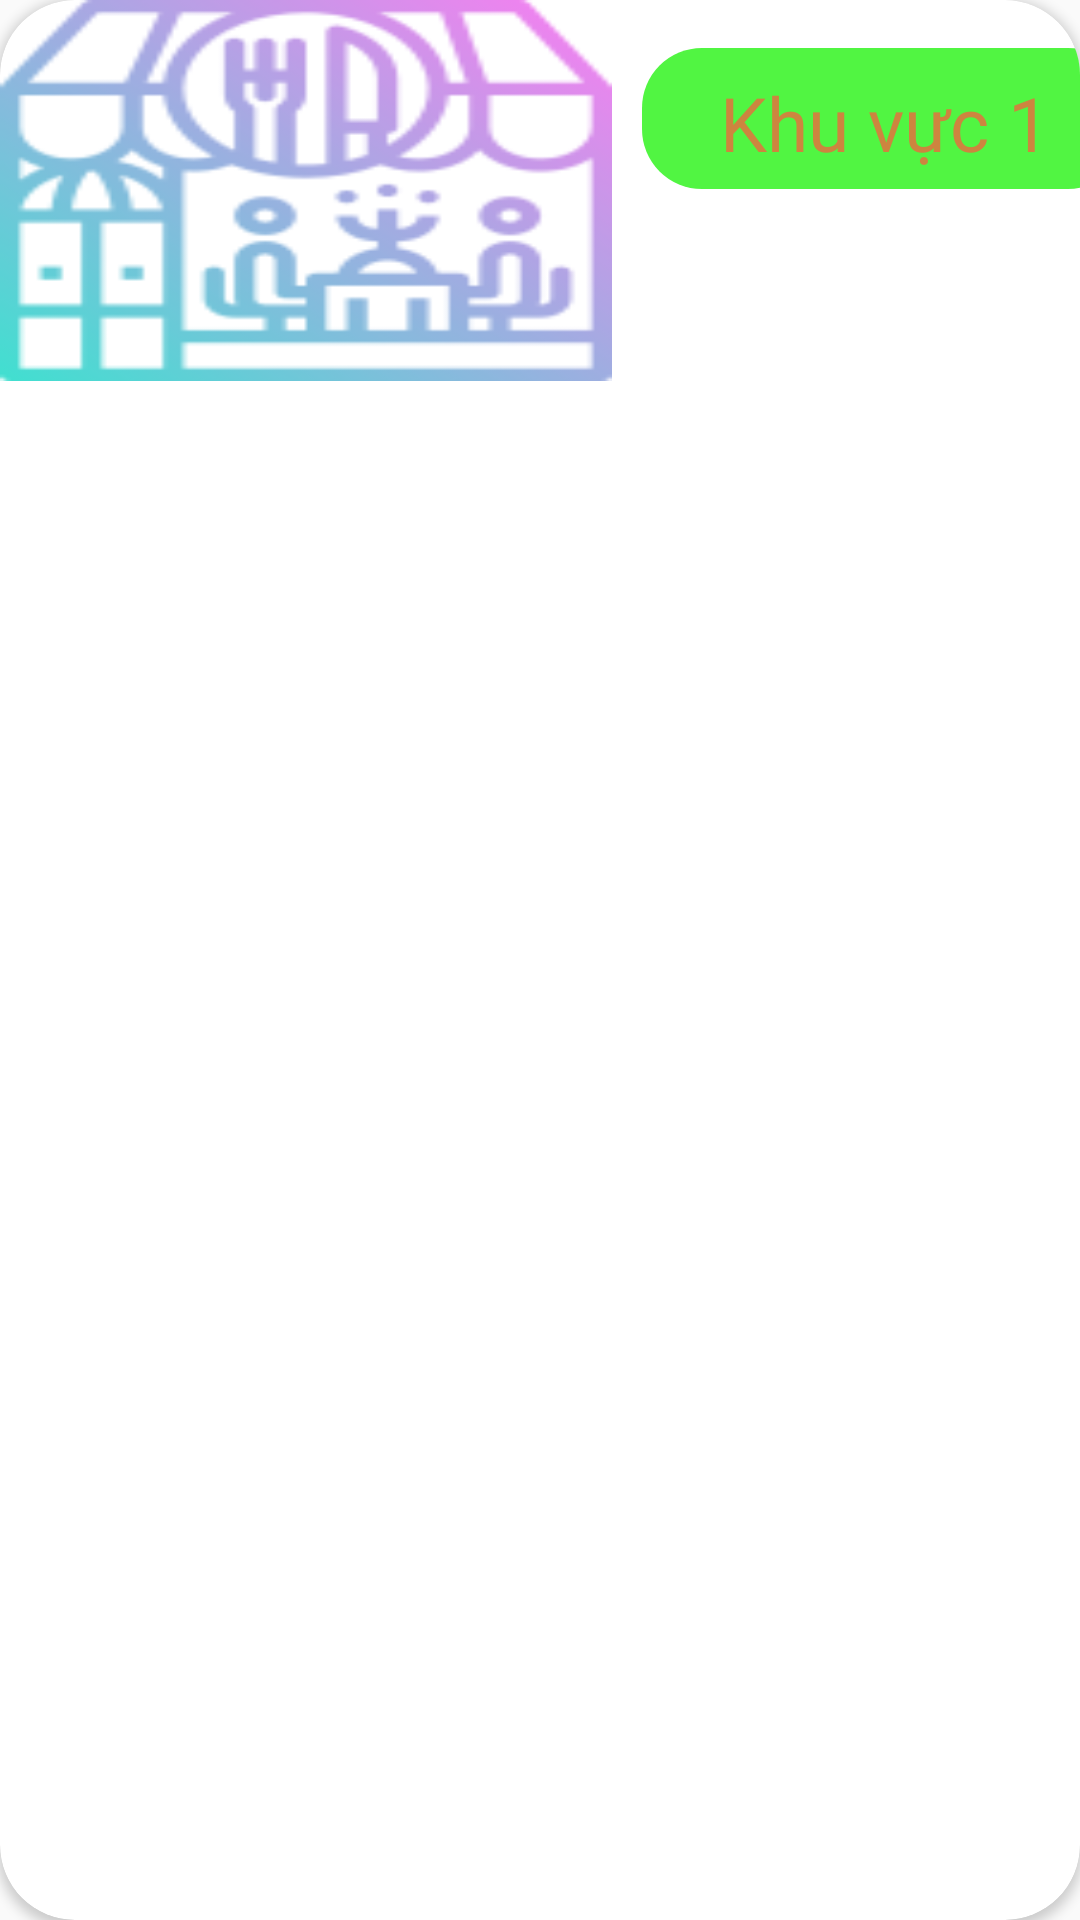

Produce the Android XML layout that renders to this screen, including the resource entries it uses.
<!-- AndroidManifest.xml: application theme Theme.QuanLyOrder -->
<!-- res/layout/custom_layout_displayzone.xml -->
<?xml version="1.0" encoding="utf-8"?>
<androidx.cardview.widget.CardView xmlns:android="http://schemas.android.com/apk/res/android"
    xmlns:tools="http://schemas.android.com/tools"
    android:layout_width="match_parent"
    android:layout_height="wrap_content"
    xmlns:app="http://schemas.android.com/apk/res-auto"
    android:background="@color/lightwhite"
    app:cardCornerRadius="25dp"
    android:layout_margin="10dp"
    >

    <androidx.constraintlayout.widget.ConstraintLayout
        android:layout_width="match_parent"
        android:layout_height="match_parent">

        <ImageView
            android:id="@+id/imageView"
            android:layout_width="204dp"
            android:layout_height="127dp"
            android:background="@drawable/zone1"
            android:scaleType="fitXY"
            app:layout_constraintStart_toStartOf="parent"
            app:layout_constraintTop_toTopOf="parent" />

        <TextView
            android:id="@+id/txt_customzone_NameZone"
            android:layout_width="162dp"
            android:layout_height="47dp"
            android:layout_marginStart="10dp"
            android:layout_marginTop="16dp"
            android:background="@drawable/round_corner_saletext"
            android:fontFamily="@font/muli_black"
            android:padding="8dp"
            android:text="Khu vực 1"
            android:textAlignment="center"
            android:textColor="@color/grown_light"
            android:textSize="25sp"
            app:layout_constraintStart_toEndOf="@+id/imageView"
            app:layout_constraintTop_toTopOf="parent" />


    </androidx.constraintlayout.widget.ConstraintLayout>

</androidx.cardview.widget.CardView>
<!-- resources referenced by this layout -->
<resources>
  <color name="grown_light">#CD853F</color>
  <color name="lightwhite">#f5f5f5</color>
  <!-- drawable round_corner_saletext (drawable) -->
  <shape
      xmlns:android="http://schemas.android.com/apk/res/android"
      android:shape="rectangle">
  
      <corners android:radius="20dp" />
  
  
  
      
      <solid android:color="#51f542" />
  
  </shape>
  <!-- drawable zone1: png bitmap (drawable, 14106 bytes) -->
  <style name="Theme.QuanLyOrder" parent="Theme.MaterialComponents.Light.NoActionBar.Bridge">
          
          <item name="colorPrimary">@color/purple_500</item>
          <item name="colorPrimaryVariant">@color/purple_700</item>
          <item name="colorOnPrimary">@color/white</item>
          
          <item name="colorSecondary">@color/teal_200</item>
          <item name="colorSecondaryVariant">@color/teal_700</item>
          <item name="colorOnSecondary">@color/black</item>
          
          <item name="android:statusBarColor" tools:targetApi="l">?attr/colorPrimaryVariant</item>
          
      </style>
  <color name="purple_500">#FF6200EE</color>
  <color name="purple_700">#FF3700B3</color>
  <color name="white">#FFFFFFFF</color>
  <color name="teal_200">#FF03DAC5</color>
  <color name="teal_700">#FF018786</color>
  <color name="black">#FF000000</color>
</resources>
